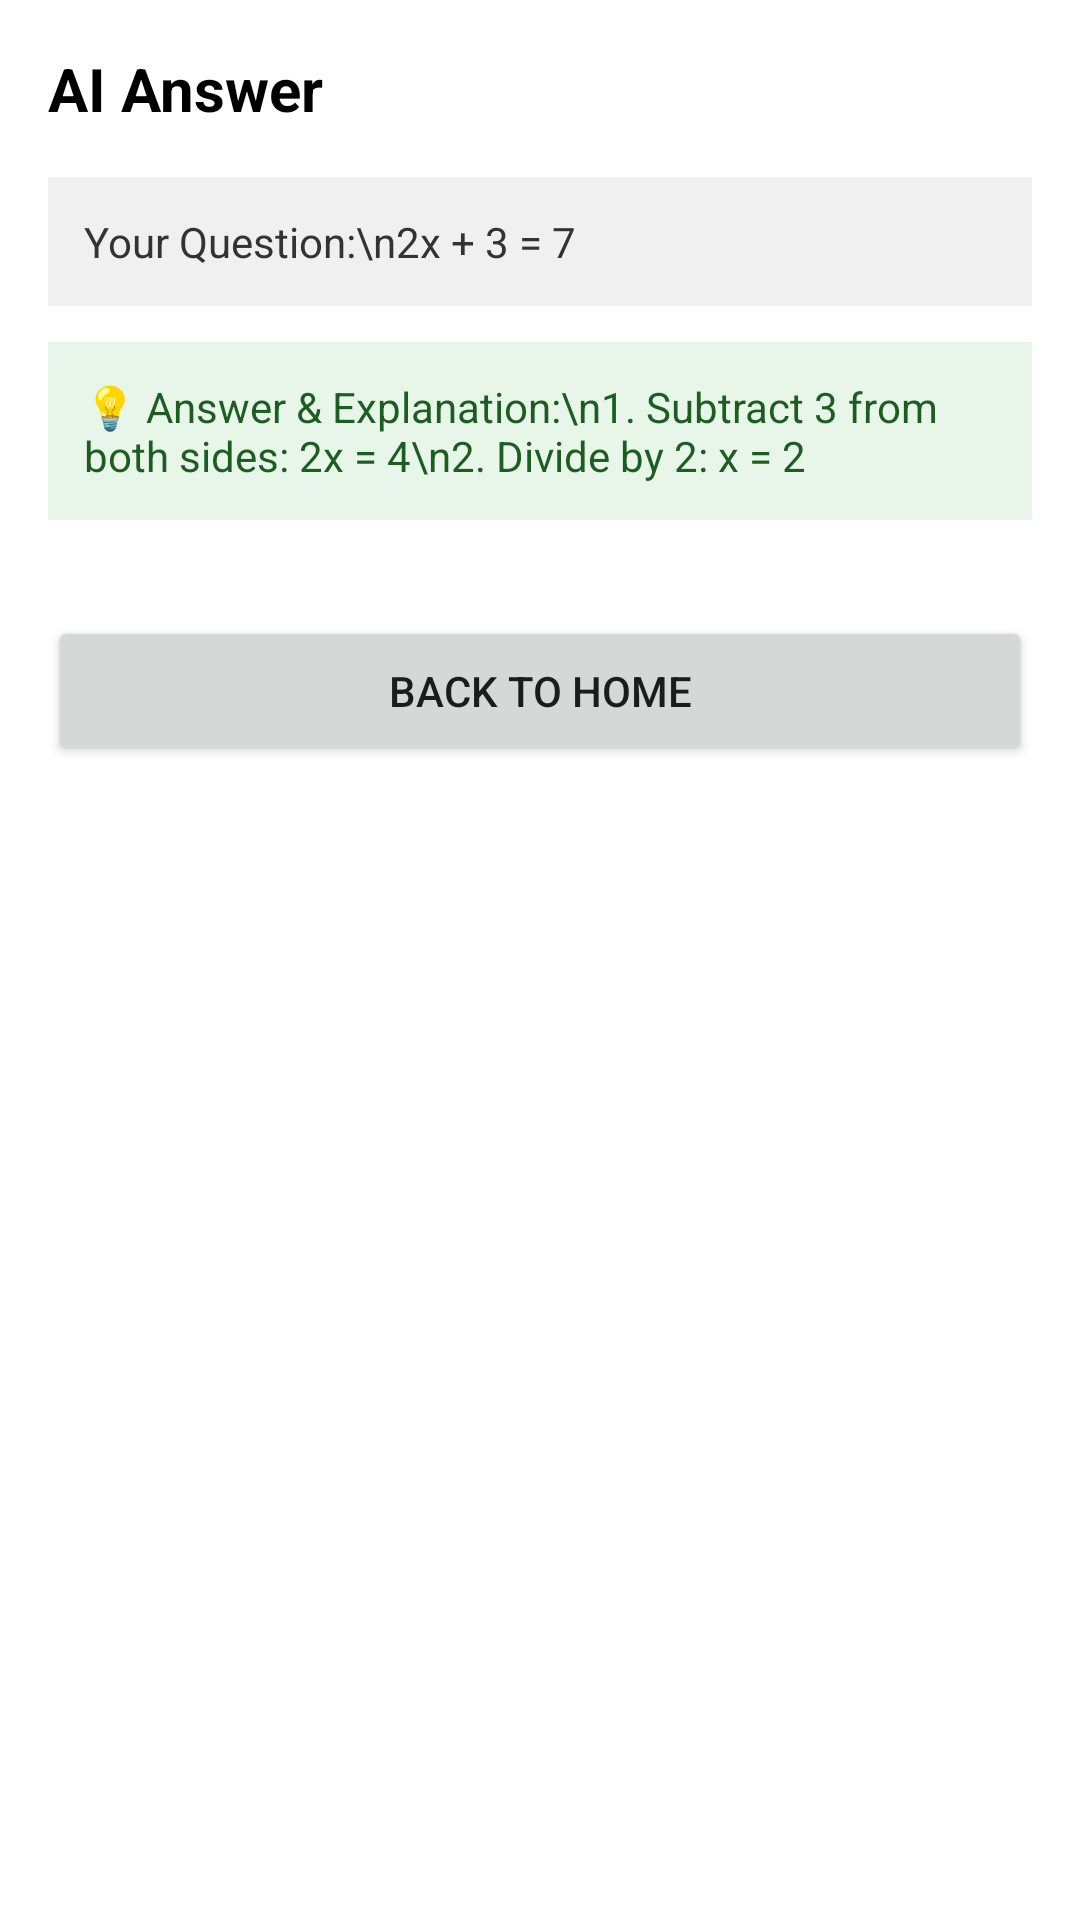

Produce the Android XML layout that renders to this screen, including the resource entries it uses.
<!-- AndroidManifest.xml: application theme Theme.AppCompat.DayNight.NoActionBar -->
<!-- res/layout/activity_result.xml -->
<?xml version="1.0" encoding="utf-8"?>
<LinearLayout xmlns:android="http://schemas.android.com/apk/res/android"
    android:layout_width="match_parent"
    android:layout_height="match_parent"
    android:orientation="vertical"
    android:padding="16dp"
    android:background="#FFFFFF">

    <TextView
        android:layout_width="wrap_content"
        android:layout_height="wrap_content"
        android:text="AI Answer"
        android:textSize="20sp"
        android:textStyle="bold"
        android:textColor="#000000" />

    
    <TextView
        android:layout_width="match_parent"
        android:layout_height="wrap_content"
        android:text="Your Question:\n2x + 3 = 7"
        android:padding="12dp"
        android:background="#F0F0F0"
        android:layout_marginTop="16dp"
        android:textColor="#333333" />

    
    <TextView
        android:layout_width="match_parent"
        android:layout_height="wrap_content"
        android:text="💡 Answer &amp; Explanation:\n1. Subtract 3 from both sides: 2x = 4\n2. Divide by 2: x = 2"
        android:padding="12dp"
        android:background="#E8F5E9"
        android:layout_marginTop="12dp"
        android:textColor="#1B5E20" />

    
    <Button
        android:id="@+id/btnBackHome"
        android:layout_width="match_parent"
        android:layout_height="50dp"
        android:text="Back to Home"
        android:layout_marginTop="32dp" />

</LinearLayout>
<!-- resources referenced by this layout -->
<resources>

</resources>
